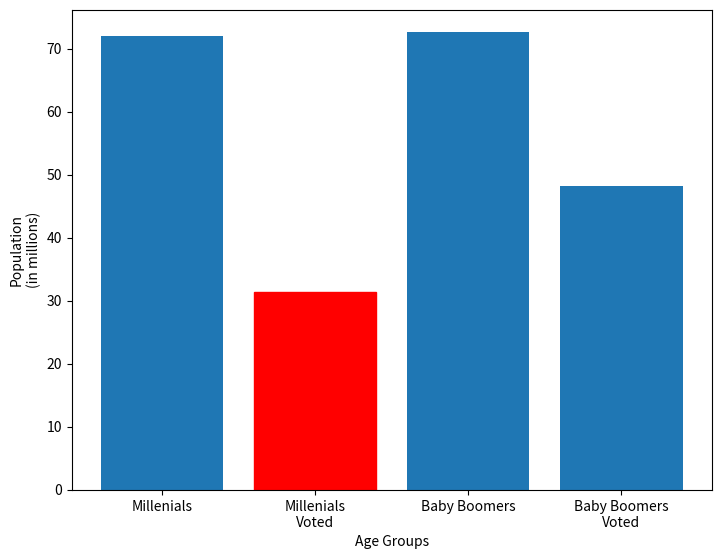

This chart was generated by the following Python code:
#!/usr/bin/env python3
# -*- coding: utf-8 -*-
"""
Created on Tue May  5 19:20:07 2020

@author: leemshari
"""

import matplotlib.pyplot as plt

#This will plot a bar graph of the voter data gathered 
fig = plt.figure()
ax = fig.add_axes([0,0,1,1])
#Each generation should be specified for clarity
groups = ['Millenials', 'Millenials\nVoted', 'Baby Boomers', 'Baby Boomers\nVoted']
population = [72.06,31.3,72.56,48.1]
plt.xlabel('Age Groups')
plt.ylabel('Population\n(in millions)')
voters = ax.bar(groups,population)
#The audience should be able to quickly recognize the bar that refers to them
voters[1].set_color('r')
plt.show()


print("Data was gathered after the 2016 election")
print("With a population of 72.06 million if",48.1-31.3,"million more millenials voted they \n would have voted at the same rate as the most influential voting demographic")